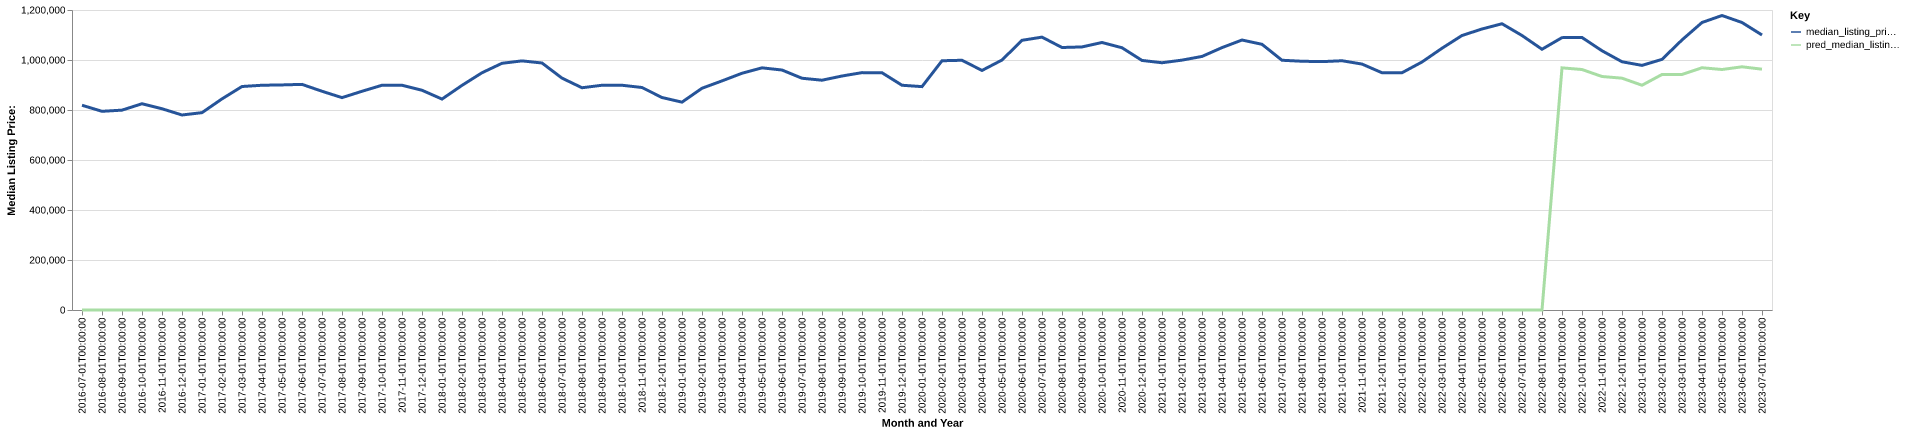

Values plotted in this chart, from the file beside it:
date, time_idx, median_listing_price, thirty_year_interest_rate_five, month, county_name, active_listing_count, median_days_on_market, pred_median_listing_price, month_year
2016-07-01, 0, 819000, 3.72, 7, San Francisco-Oakland-Berkeley, CA, 5640, 31.0, 0, Jul-2016
2016-08-01, 1, 794750, 3.73, 8, San Francisco-Oakland-Berkeley, CA, 5517, 33.0, 0, Aug-2016
2016-09-01, 2, 799442, 3.66, 9, San Francisco-Oakland-Berkeley, CA, 5649, 34.0, 0, Sep-2016
2016-10-01, 3, 825000, 3.64, 10, San Francisco-Oakland-Berkeley, CA, 5465, 34.0, 0, Oct-2016
2016-11-01, 4, 805000, 3.66, 11, San Francisco-Oakland-Berkeley, CA, 4581, 41.0, 0, Nov-2016
2016-12-01, 5, 780000, 3.48, 12, San Francisco-Oakland-Berkeley, CA, 2989, 50.0, 0, Dec-2016
2017-01-01, 6, 789400, 3.45, 1, San Francisco-Oakland-Berkeley, CA, 2738, 43.0, 0, Jan-2017
2017-02-01, 7, 844500, 3.5, 2, San Francisco-Oakland-Berkeley, CA, 3014, 26.0, 0, Feb-2017
2017-03-01, 8, 893972, 3.52, 3, San Francisco-Oakland-Berkeley, CA, 3379, 24.0, 0, Mar-2017
2017-04-01, 9, 899000, 4.03, 4, San Francisco-Oakland-Berkeley, CA, 3834, 23.0, 0, Apr-2017
2017-05-01, 10, 900312, 4.32, 5, San Francisco-Oakland-Berkeley, CA, 4301, 23.0, 0, May-2017
2017-06-01, 11, 902500, 4.2, 6, San Francisco-Oakland-Berkeley, CA, 4535, 29.0, 0, Jun-2017
2017-07-01, 12, 875000, 4.19, 7, San Francisco-Oakland-Berkeley, CA, 4419, 31.0, 0, Jul-2017
2017-08-01, 13, 849500, 4.3, 8, San Francisco-Oakland-Berkeley, CA, 4153, 31.0, 0, Aug-2017
2017-09-01, 14, 874894, 4.1, 9, San Francisco-Oakland-Berkeley, CA, 4564, 27.0, 0, Sep-2017
2017-10-01, 15, 899000, 4.05, 10, San Francisco-Oakland-Berkeley, CA, 4349, 31.0, 0, Oct-2017
2017-11-01, 16, 899000, 3.94, 11, San Francisco-Oakland-Berkeley, CA, 3682, 36.0, 0, Nov-2017
2017-12-01, 17, 879000, 4.03, 12, San Francisco-Oakland-Berkeley, CA, 2378, 43.0, 0, Dec-2017
2018-01-01, 18, 843722, 3.93, 1, San Francisco-Oakland-Berkeley, CA, 2294, 30.0, 0, Jan-2018
2018-02-01, 19, 898500, 3.83, 2, San Francisco-Oakland-Berkeley, CA, 2716, 19.0, 0, Feb-2018
2018-03-01, 20, 949000, 3.94, 3, San Francisco-Oakland-Berkeley, CA, 3122, 21.0, 0, Mar-2018
2018-04-01, 21, 986856, 3.95, 4, San Francisco-Oakland-Berkeley, CA, 3620, 22.0, 0, Apr-2018
2018-05-01, 22, 996500, 3.99, 5, San Francisco-Oakland-Berkeley, CA, 4074, 21.0, 0, May-2018
2018-06-01, 23, 988000, 4.15, 6, San Francisco-Oakland-Berkeley, CA, 4494, 24.0, 0, Jun-2018
2018-07-01, 24, 927500, 4.4, 7, San Francisco-Oakland-Berkeley, CA, 4809, 29.0, 0, Jul-2018
2018-08-01, 25, 889000, 4.46, 8, San Francisco-Oakland-Berkeley, CA, 4925, 29.0, 0, Aug-2018
2018-09-01, 26, 899000, 4.58, 9, San Francisco-Oakland-Berkeley, CA, 5961, 26.0, 0, Sep-2018
2018-10-01, 27, 899000, 4.66, 10, San Francisco-Oakland-Berkeley, CA, 6158, 31.0, 0, Oct-2018
2018-11-01, 28, 890000, 4.62, 11, San Francisco-Oakland-Berkeley, CA, 5844, 37.0, 0, Nov-2018
2018-12-01, 29, 849950, 4.54, 12, San Francisco-Oakland-Berkeley, CA, 4174, 50.0, 0, Dec-2018
2019-01-01, 30, 831417, 4.6, 1, San Francisco-Oakland-Berkeley, CA, 3563, 48.0, 0, Jan-2019
2019-02-01, 31, 887000, 4.72, 2, San Francisco-Oakland-Berkeley, CA, 4084, 26.0, 0, Feb-2019
2019-03-01, 32, 916429, 4.9, 3, San Francisco-Oakland-Berkeley, CA, 4499, 28.0, 0, Mar-2019
2019-04-01, 33, 947000, 4.94, 4, San Francisco-Oakland-Berkeley, CA, 4891, 26.0, 0, Apr-2019
2019-05-01, 34, 968625, 4.75, 5, San Francisco-Oakland-Berkeley, CA, 5465, 26.0, 0, May-2019
2019-06-01, 35, 959950, 4.51, 6, San Francisco-Oakland-Berkeley, CA, 5927, 31.0, 0, Jun-2019
2019-07-01, 36, 927000, 4.41, 7, San Francisco-Oakland-Berkeley, CA, 5830, 36.0, 0, Jul-2019
2019-08-01, 37, 919182, 4.41, 8, San Francisco-Oakland-Berkeley, CA, 5902, 36.0, 0, Aug-2019
2019-09-01, 38, 935955, 4.2, 9, San Francisco-Oakland-Berkeley, CA, 6015, 35.0, 0, Sep-2019
2019-10-01, 39, 949500, 4.14, 10, San Francisco-Oakland-Berkeley, CA, 6075, 36.0, 0, Oct-2019
2019-11-01, 40, 949000, 3.84, 11, San Francisco-Oakland-Berkeley, CA, 4960, 49.0, 0, Nov-2019
2019-12-01, 41, 899000, 3.81, 12, San Francisco-Oakland-Berkeley, CA, 2990, 66.0, 0, Dec-2019
2020-01-01, 42, 893500, 3.75, 1, San Francisco-Oakland-Berkeley, CA, 2563, 53.0, 0, Jan-2020
2020-02-01, 43, 997000, 3.73, 2, San Francisco-Oakland-Berkeley, CA, 3088, 23.0, 0, Feb-2020
2020-03-01, 44, 998944, 3.78, 3, San Francisco-Oakland-Berkeley, CA, 3526, 24.0, 0, Mar-2020
2020-04-01, 45, 958219, 3.75, 4, San Francisco-Oakland-Berkeley, CA, 3419, 38.0, 0, Apr-2020
2020-05-01, 46, 999888, 3.74, 5, San Francisco-Oakland-Berkeley, CA, 4583, 31.0, 0, May-2020
2020-06-01, 47, 1078750, 3.72, 6, San Francisco-Oakland-Berkeley, CA, 4952, 31.0, 0, Jun-2020
2020-07-01, 48, 1091500, 3.49, 7, San Francisco-Oakland-Berkeley, CA, 5062, 33.0, 0, Jul-2020
2020-08-01, 49, 1050000, 3.65, 8, San Francisco-Oakland-Berkeley, CA, 5205, 36.0, 0, Aug-2020
2020-09-01, 50, 1052254, 3.33, 9, San Francisco-Oakland-Berkeley, CA, 5405, 36.0, 0, Sep-2020
2020-10-01, 51, 1070000, 3.28, 10, San Francisco-Oakland-Berkeley, CA, 5810, 34.0, 0, Oct-2020
2020-11-01, 52, 1049000, 3.21, 11, San Francisco-Oakland-Berkeley, CA, 5172, 45.0, 0, Nov-2020
2020-12-01, 53, 998250, 3.07, 12, San Francisco-Oakland-Berkeley, CA, 3718, 56.0, 0, Dec-2020
2021-01-01, 54, 989000, 2.99, 1, San Francisco-Oakland-Berkeley, CA, 3040, 49.0, 0, Jan-2021
2021-02-01, 55, 999498, 2.93, 2, San Francisco-Oakland-Berkeley, CA, 3232, 28.0, 0, Feb-2021
2021-03-01, 56, 1014248, 2.88, 3, San Francisco-Oakland-Berkeley, CA, 3374, 29.0, 0, Mar-2021
2021-04-01, 57, 1049500, 2.84, 4, San Francisco-Oakland-Berkeley, CA, 3460, 29.0, 0, Apr-2021
2021-05-01, 58, 1079950, 2.71, 5, San Francisco-Oakland-Berkeley, CA, 3498, 27.0, 0, May-2021
2021-06-01, 59, 1062750, 2.79, 6, San Francisco-Oakland-Berkeley, CA, 3903, 27.0, 0, Jun-2021
... 25 more rows
